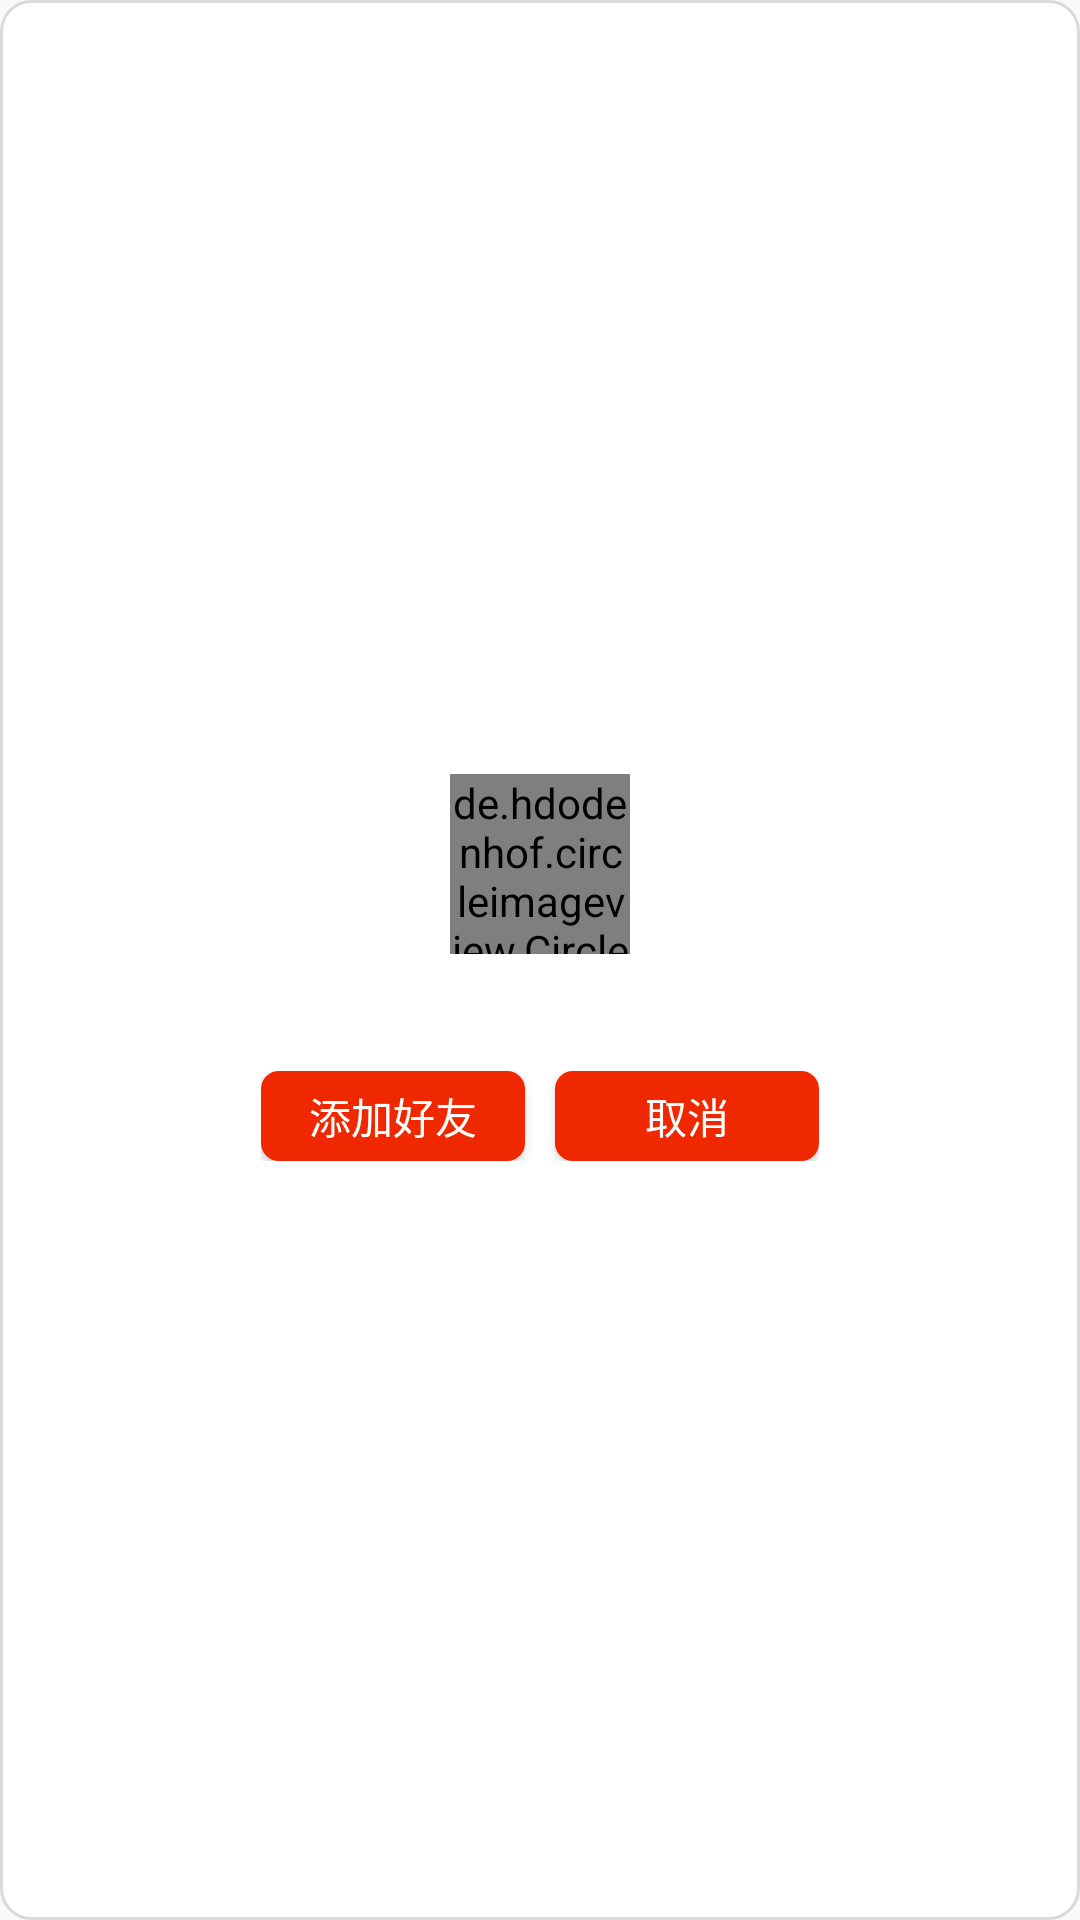

Android layout source for this screen:
<!-- AndroidManifest.xml: application theme AppTheme -->
<!-- res/layout/act_dialog_content.xml -->
<?xml version="1.0" encoding="utf-8"?>
<LinearLayout xmlns:android="http://schemas.android.com/apk/res/android"
    android:layout_width="match_parent"
    android:layout_height="wrap_content"
    android:background="@drawable/shape_add_friend"
    android:gravity="center"
    android:orientation="vertical">

    <de.hdodenhof.circleimageview.CircleImageView
        android:id="@+id/dialog_headImv"
        android:layout_width="60dp"
        android:layout_height="60dp"
        android:layout_marginTop="@dimen/dp_15"
        android:src="@drawable/ic_head00" />


    <TextView
        android:id="@+id/dialog_nickName"
        android:layout_width="wrap_content"
        android:layout_height="wrap_content"
        android:layout_marginTop="@dimen/dp_10"
        android:textSize="@dimen/dp_14" />


    <LinearLayout
        android:layout_width="wrap_content"
        android:layout_height="wrap_content"
        android:layout_marginBottom="@dimen/dp_10"
        android:layout_marginTop="@dimen/dp_10"
        android:orientation="horizontal">

        <Button
            android:id="@+id/dialog_btn_ok"
            android:layout_width="wrap_content"
            android:layout_height="@dimen/dp_30"
            android:background="@drawable/btn_login"
            android:text="添加好友"
            android:textColor="@color/white"
            android:textSize="@dimen/dp_14" />

        <Button
            android:id="@+id/dialog_btn_cancel"
            android:layout_width="wrap_content"
            android:layout_height="@dimen/dp_30"
            android:layout_marginLeft="@dimen/dp_10"
            android:background="@drawable/btn_login"
            android:text="取消"
            android:textColor="@color/white"
            android:textSize="@dimen/dp_14" />
    </LinearLayout>


</LinearLayout>
<!-- resources referenced by this layout -->
<resources>
  <color name="white">#ffffff</color>
  <dimen name="dp_10">10dp</dimen>
  <dimen name="dp_14">14dp</dimen>
  <dimen name="dp_15">15dp</dimen>
  <dimen name="dp_30">30dp</dimen>
  <!-- drawable btn_login (drawable) -->
  <?xml version="1.0" encoding="utf-8"?>
  <shape xmlns:android="http://schemas.android.com/apk/res/android"
      android:shape="rectangle">
      <corners android:radius="6dp" />
      <solid android:color="@color/orange_user" />
  </shape>
  <!-- drawable shape_add_friend (drawable) -->
  <?xml version="1.0" encoding="utf-8"?>
  <shape xmlns:android="http://schemas.android.com/apk/res/android"
      android:shape="rectangle">
  
      <solid android:color="@color/white" />
      <corners android:radius="10dp" />
      <stroke
          android:width="1dp"
          android:color="@color/by_gray" />
  
  
  </shape>
  <style name="AppTheme" parent="Theme.AppCompat.Light.NoActionBar">
          
          <item name="colorPrimary">@color/colorPrimary</item>
          <item name="colorPrimaryDark">@color/colorPrimaryDark</item>
          <item name="colorAccent">@color/colorAccent</item>
      </style>
  <color name="orange_user">#F02800</color>
  <color name="by_gray">#DADADA</color>
  <color name="colorPrimary">#3F51B5</color>
  <color name="colorPrimaryDark">#303F9F</color>
  <color name="colorAccent">#FF4081</color>
</resources>
